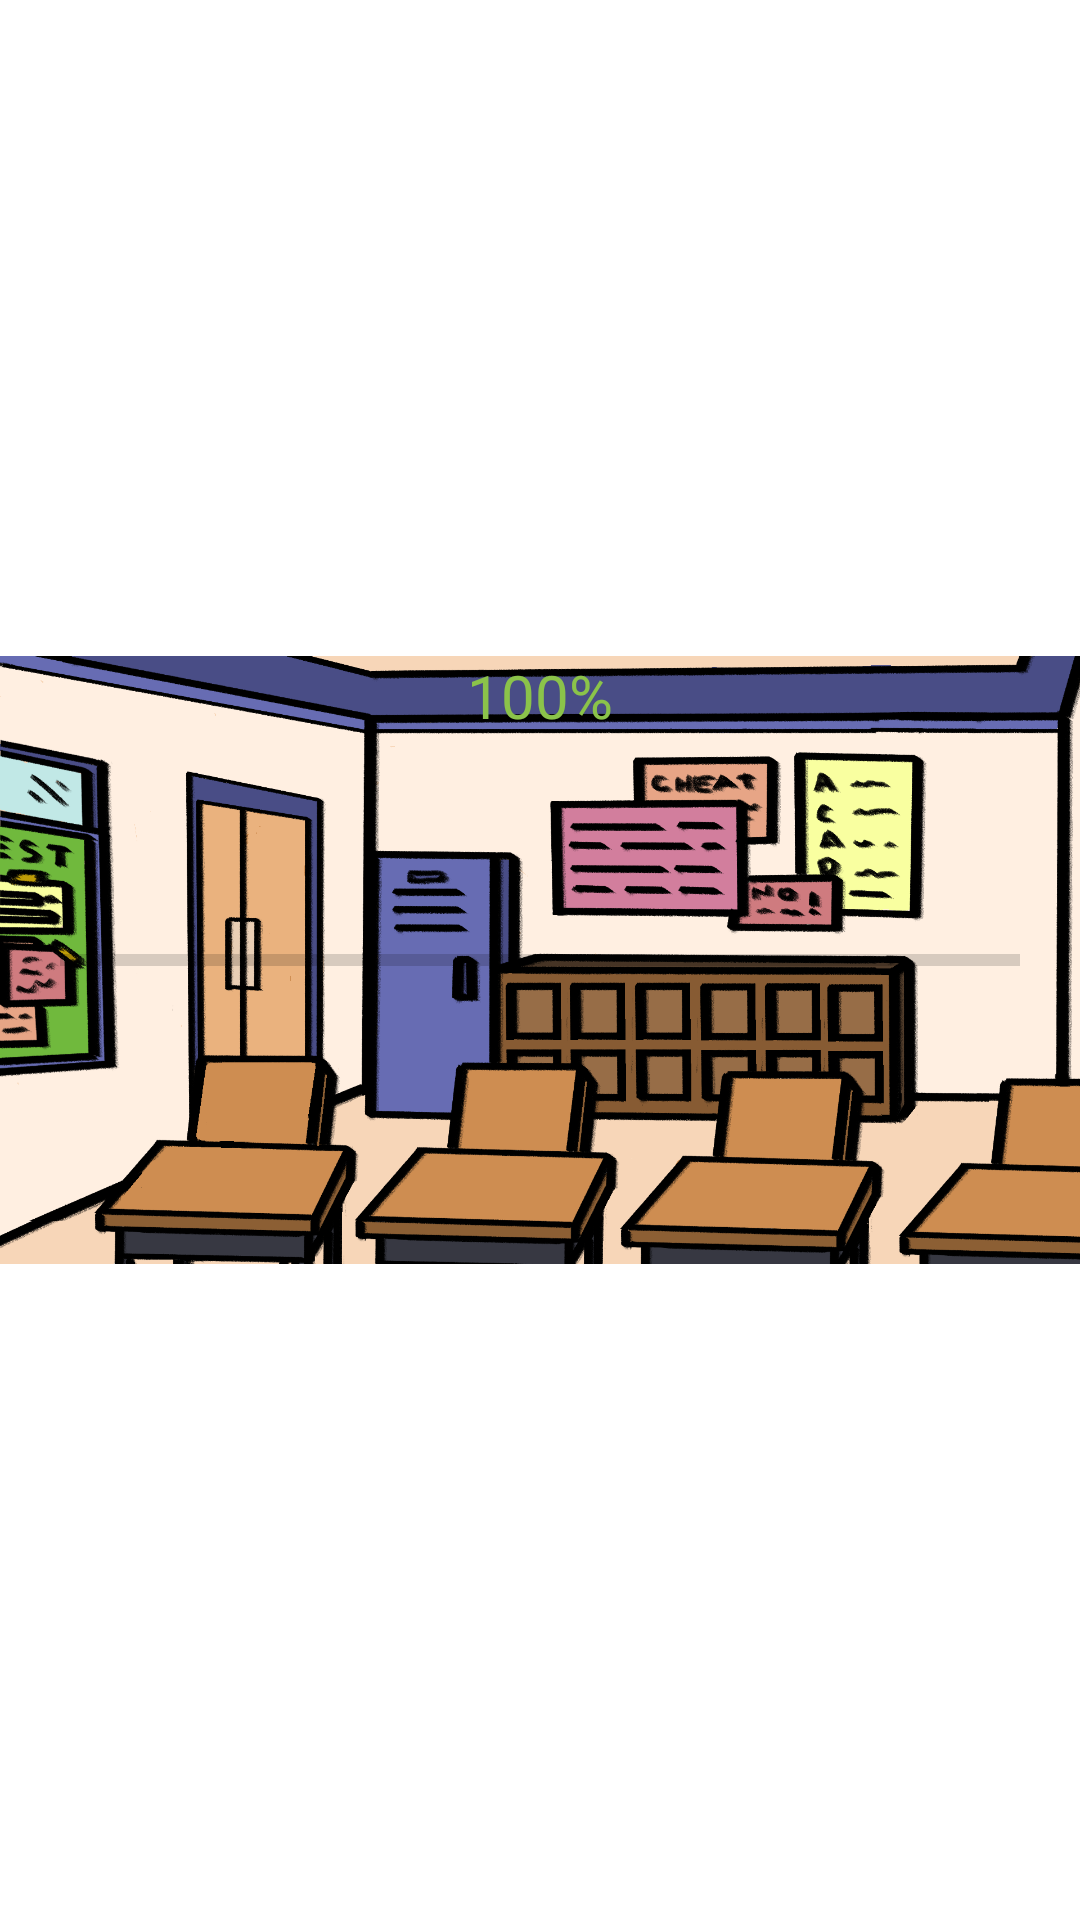

Android layout source for this screen:
<!-- AndroidManifest.xml: application theme Theme.Group14_decisionbasedgame -->
<!-- res/layout/loading_screen_tostart.xml -->
<?xml version="1.0" encoding="utf-8"?>
<androidx.constraintlayout.widget.ConstraintLayout xmlns:android="http://schemas.android.com/apk/res/android"
    xmlns:app="http://schemas.android.com/apk/res-auto"
    xmlns:tools="http://schemas.android.com/tools"
    android:layout_width="match_parent"
    android:layout_height="match_parent">


    <ImageView
        android:id="@+id/L_bg_image"
        android:layout_width="wrap_content"
        android:layout_height="wrap_content"
        app:layout_constraintStart_toStartOf="parent"
        app:layout_constraintTop_toTopOf="parent"
        app:srcCompat="@drawable/classroom" />

    <TextView
        android:id="@+id/txt"
        android:layout_width="84dp"
        android:layout_height="64dp"
        android:layout_alignParentStart="true"
        android:layout_alignParentEnd="true"
        android:layout_marginBottom="28dp"
        android:gravity="center"
        android:padding="16dp"
        android:text="100%"
        android:textColor="#8BC34A"
        android:textSize="20sp"
        app:layout_constraintBottom_toTopOf="@+id/pro"
        app:layout_constraintEnd_toEndOf="parent"
        app:layout_constraintStart_toStartOf="parent" />

    <ProgressBar
        android:id="@+id/pro"
        style="?android:attr/progressBarStyleHorizontal"
        android:layout_width="match_parent"
        android:layout_height="wrap_content"
        android:layout_below="@+id/txt"
        android:padding="20dp"
        app:layout_constraintBottom_toBottomOf="parent"
        app:layout_constraintEnd_toEndOf="parent"
        app:layout_constraintStart_toStartOf="parent"
        app:layout_constraintTop_toTopOf="parent" />


</androidx.constraintlayout.widget.ConstraintLayout>
<!-- resources referenced by this layout -->
<resources>
  <!-- drawable classroom: png bitmap (drawable-v24, 821608 bytes) -->
  <style name="Theme.Group14_decisionbasedgame" parent="Theme.MaterialComponents.DayNight.NoActionBar">
          
          <item name="colorPrimary">@color/purple_500</item>
          <item name="colorPrimaryVariant">@color/purple_700</item>
          <item name="colorOnPrimary">@color/white</item>
          
          <item name="colorSecondary">@color/teal_200</item>
          <item name="colorSecondaryVariant">@color/teal_700</item>
          <item name="colorOnSecondary">@color/black</item>
          
          <item name="android:statusBarColor" tools:targetApi="l">?attr/colorPrimaryVariant</item>
          
          <item name="android:windowIsTranslucent">true</item>
      </style>
  <!-- not gathered from this repository: default colours our renderer supplied (Android Studio template values) -->
  <color name="purple_500">#FF6200EE</color>
  <color name="purple_700">#FF3700B3</color>
  <color name="teal_200">#FF03DAC5</color>
  <color name="teal_700">#FF018786</color>
  <color name="black">#FF000000</color>
  <color name="white">#FFFFFFFF</color>
</resources>
